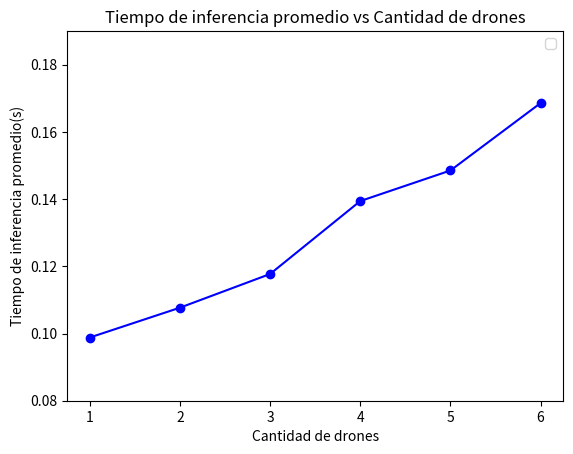

Source code (Python):
import matplotlib.pyplot as plt

# Sample data (replace these with your own lists)
x_values = [1, 2, 3, 4, 5 , 6]
y1_values = [0.098804,0.107684,0.117711,0.139421,0.148520,0.168593]

# Create a figure and axis
fig, ax = plt.subplots()

# Plot the first line
ax.plot(x_values, y1_values, marker='o', linestyle='-', color='blue')

ax.set_ylim(0.08, 0.19)
custom_xticks = [1, 2, 3, 4, 5 , 6]
ax.set_xticks(custom_xticks)

# Add labels and a legend
ax.set_xlabel('Cantidad de drones')
ax.set_ylabel('Tiempo de inferencia promedio(s)')
ax.set_title('Tiempo de inferencia promedio vs Cantidad de drones')
ax.legend()

# Save the plot as an image (optional)
# plt.savefig('plot.png')

# Display the plot
plt.show()